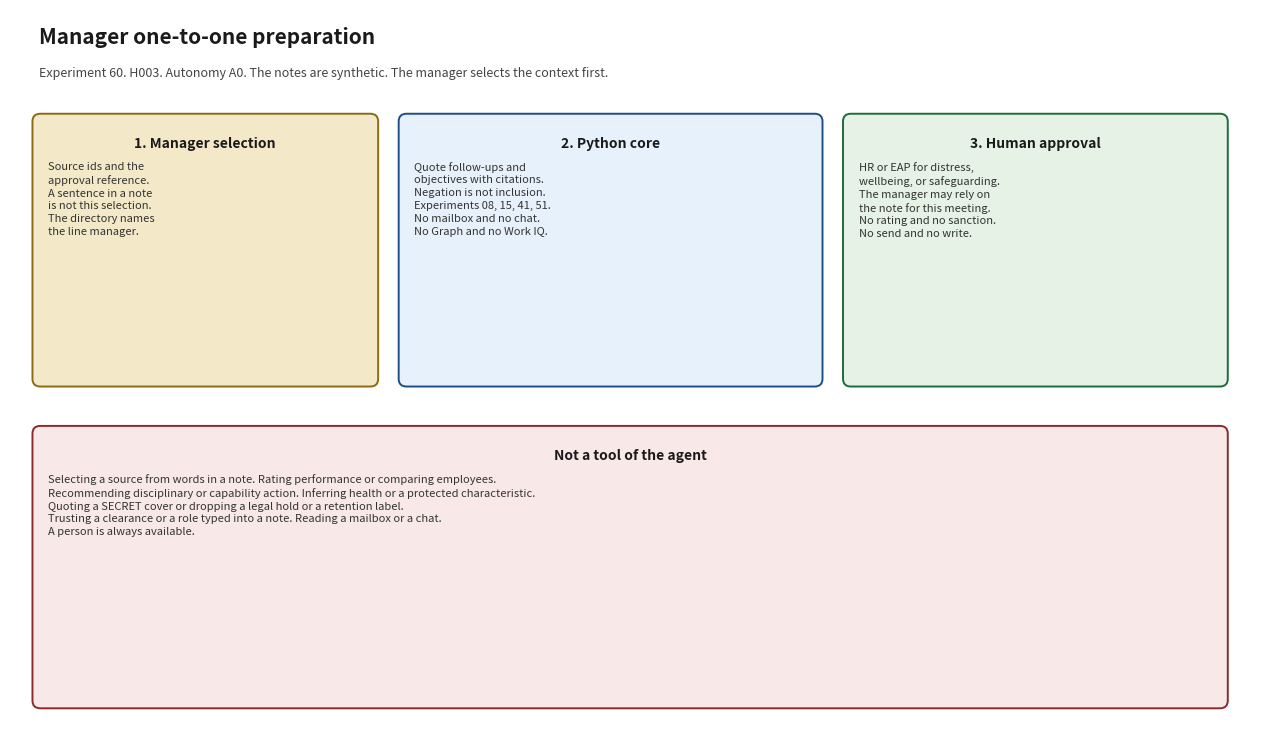

Recreate this plot in Python. (Note: this script raises an exception after producing the figure.)
#!/usr/bin/env python3
"""Render docs/architecture_diagram.png. Matplotlib is used only for this script."""

from pathlib import Path

import matplotlib.pyplot as plt
from matplotlib.patches import FancyBboxPatch


def box(ax, x, y, w, h, title, body, face, edge):
    patch = FancyBboxPatch(
        (x, y),
        w,
        h,
        boxstyle="round,pad=0.02,rounding_size=0.08",
        facecolor=face,
        edgecolor=edge,
        linewidth=1.4,
    )
    ax.add_patch(patch)
    ax.text(x + w / 2, y + h - 0.22, title, ha="center", va="top", fontsize=10, fontweight="bold", color="#1a1a1a")
    ax.text(x + 0.14, y + h - 0.48, body, ha="left", va="top", fontsize=8, color="#333333", linespacing=1.35)


def main() -> None:
    fig, ax = plt.subplots(figsize=(12.8, 7.6))
    ax.set_xlim(0, 12.8)
    ax.set_ylim(0, 7.6)
    ax.axis("off")
    fig.patch.set_facecolor("white")
    ax.text(0.3, 7.25, "Manager one-to-one preparation", fontsize=15, fontweight="bold", color="#1a1a1a")
    ax.text(
        0.3,
        6.9,
        "Experiment 60. H003. Autonomy A0. The notes are synthetic. The manager selects the context first.",
        fontsize=9,
        color="#444444",
    )
    box(
        ax, 0.25, 3.7, 3.5, 2.8,
        "1. Manager selection",
        "Source ids and the\napproval reference.\nA sentence in a note\nis not this selection.\nThe directory names\nthe line manager.",
        "#f3e8c8", "#8a6a12",
    )
    box(
        ax, 4.0, 3.7, 4.3, 2.8,
        "2. Python core",
        "Quote follow-ups and\nobjectives with citations.\nNegation is not inclusion.\nExperiments 08, 15, 41, 51.\nNo mailbox and no chat.\nNo Graph and no Work IQ.",
        "#e7f1fb", "#1d4e89",
    )
    box(
        ax, 8.55, 3.7, 3.9, 2.8,
        "3. Human approval",
        "HR or EAP for distress,\nwellbeing, or safeguarding.\nThe manager may rely on\nthe note for this meeting.\nNo rating and no sanction.\nNo send and no write.",
        "#e5f2e5", "#1e6b3a",
    )
    box(
        ax, 0.25, 0.35, 12.2, 2.9,
        "Not a tool of the agent",
        "Selecting a source from words in a note. Rating performance or comparing employees.\n"
        "Recommending disciplinary or capability action. Inferring health or a protected characteristic.\n"
        "Quoting a SECRET cover or dropping a legal hold or a retention label.\n"
        "Trusting a clearance or a role typed into a note. Reading a mailbox or a chat.\n"
        "A person is always available.",
        "#f8e8e8", "#8a2b2b",
    )
    fig.tight_layout()
    destination = Path(__file__).with_name("architecture_diagram.png")
    fig.savefig(destination, dpi=140)
    print(destination)


if __name__ == "__main__":
    main()
